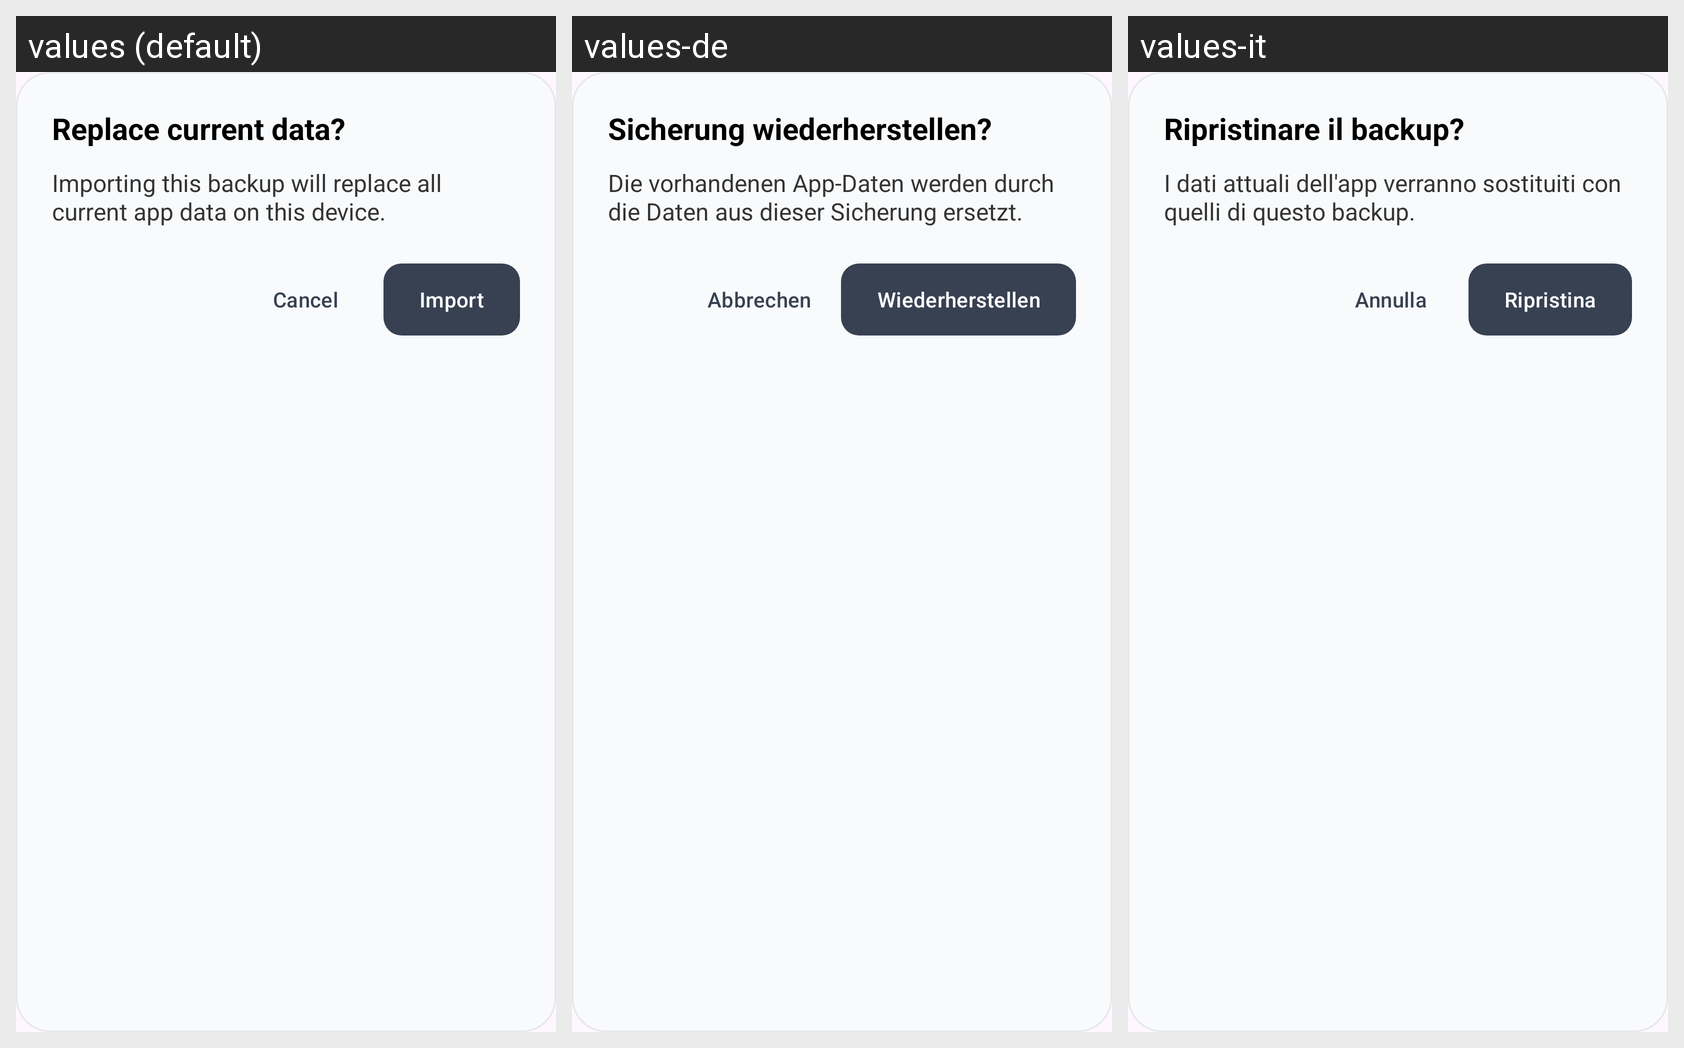

Locale-by-locale string values for the Android screen shown in this grid:
Android screen res/layout/dialog_import_confirm.xml rendered under 3 locales, left to right: values (default), values-de, values-it. Device: Nexus 5 (rendered at 1080×1920; each locale shown at half size, 540×960, under a caption strip naming it); theme Theme.AllIsOK.
Other locales in the repository, not shown: values-es, values-fr, values-pl, values-pt-rBR, values-ru, values-tr.
Strings drawn on this screen, with the default value and each locale's value (text and hints the layout hard-codes, and strings that could not be matched under every locale, appear in the picture but are not listed):

backup_import_confirm_title
  values: Replace current data?
  values-de: Sicherung wiederherstellen?
  values-it: Ripristinare il backup?

backup_import_confirm_message
  values: Importing this backup will replace all current app data on this device.
  values-de: Die vorhandenen App-Daten werden durch die Daten aus dieser Sicherung ersetzt.
  values-it: I dati attuali dell'app verranno sostituiti con quelli di questo backup.

backup_import_confirm_cancel
  values: Cancel
  values-de: Abbrechen
  values-it: Annulla

backup_import_confirm_action
  values: Import
  values-de: Wiederherstellen
  values-it: Ripristina
